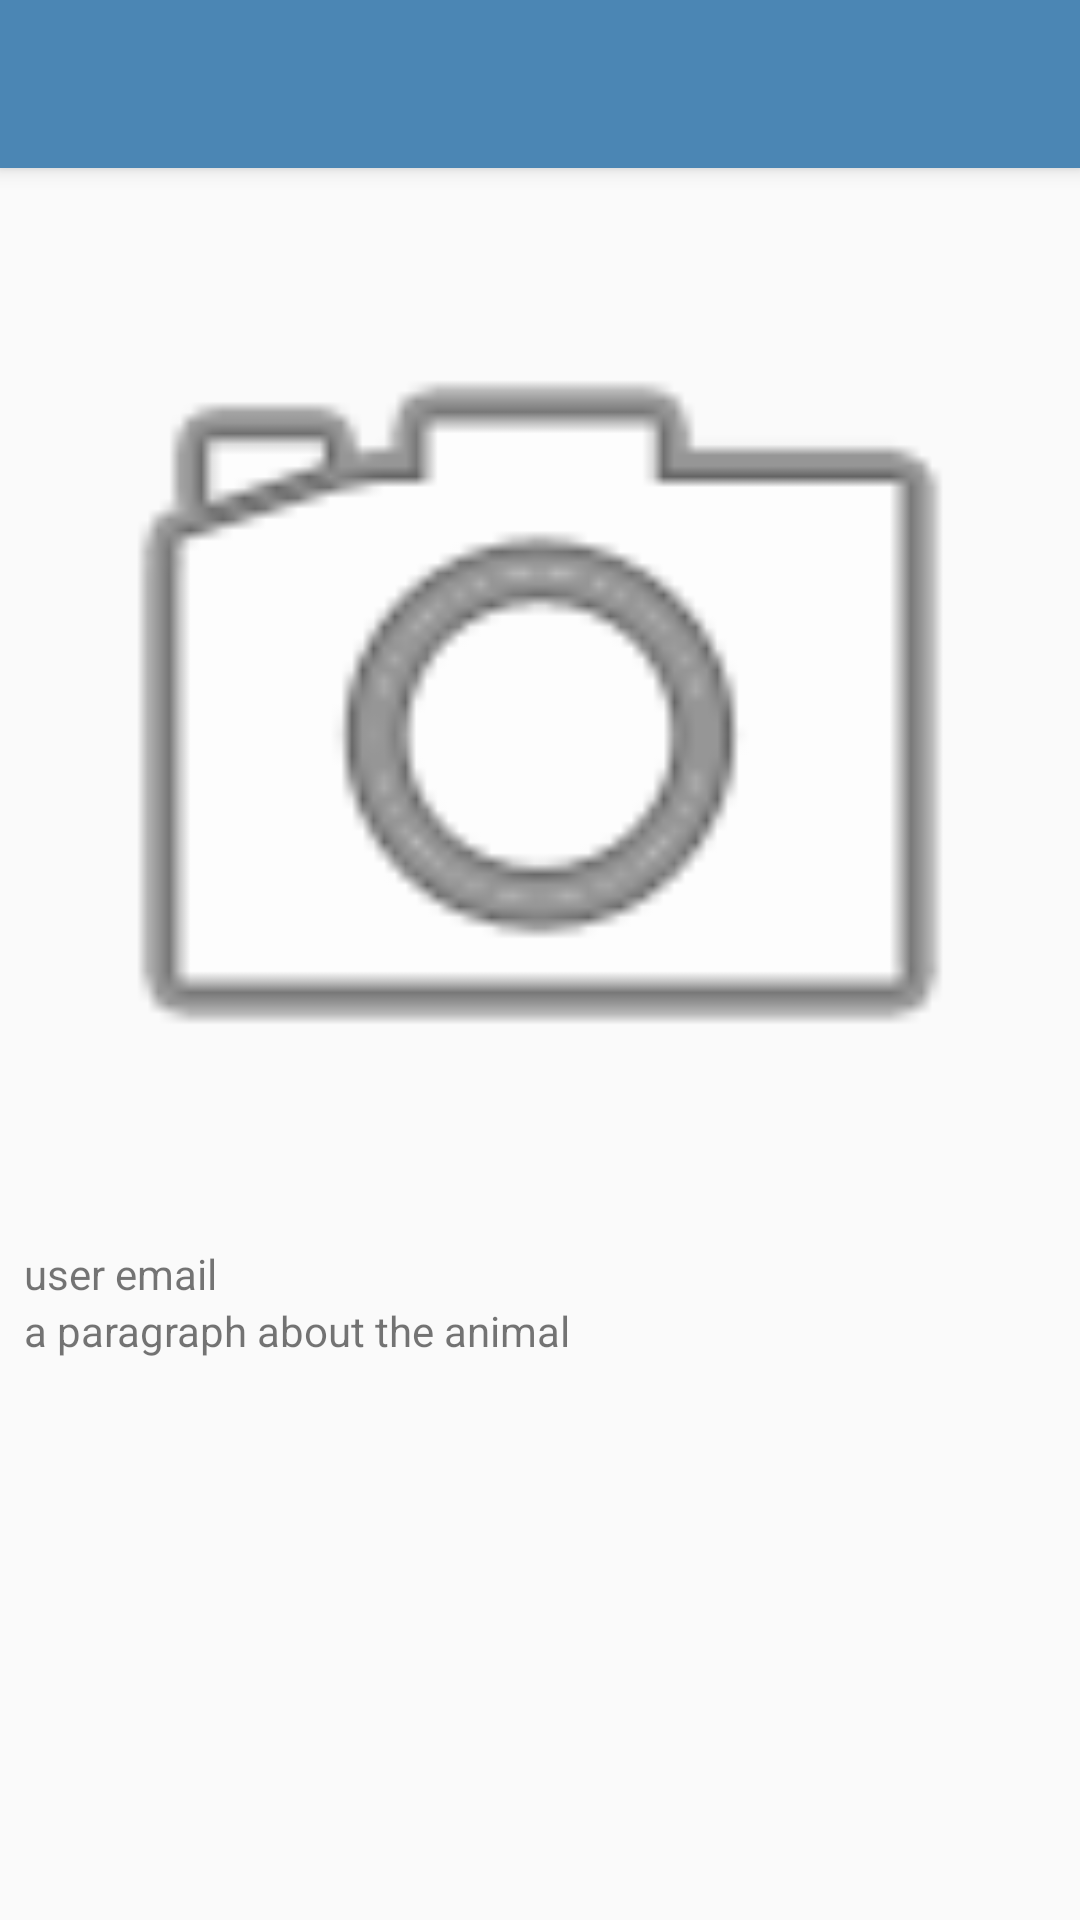

Reconstruct the res/layout file that produces this screen, plus the resources it refers to.
<!-- AndroidManifest.xml: application theme AppTheme -->
<!-- res/layout/activity_view_info.xml -->
<?xml version="1.0" encoding="utf-8"?>
<android.support.design.widget.CoordinatorLayout xmlns:android="http://schemas.android.com/apk/res/android"
    xmlns:app="http://schemas.android.com/apk/res-auto"
    xmlns:tools="http://schemas.android.com/tools"
    android:layout_width="match_parent"
    android:layout_height="match_parent"
    tools:context="com.b5.findfurryfriends.activities.ViewInfo">

    <android.support.design.widget.AppBarLayout
        android:layout_width="match_parent"
        android:layout_height="wrap_content"
        android:theme="@style/AppTheme.AppBarOverlay">

        <android.support.v7.widget.Toolbar
            android:id="@+id/toolbar"
            android:layout_width="match_parent"
            android:layout_height="?attr/actionBarSize"
            android:background="?attr/colorPrimary"
            app:popupTheme="@style/AppTheme.PopupOverlay" />

    </android.support.design.widget.AppBarLayout>

    <include
        android:id="@+id/include"
        layout="@layout/content_view_info" />

</android.support.design.widget.CoordinatorLayout>
<!-- res/layout/content_view_info.xml (included above) -->
<?xml version="1.0" encoding="utf-8"?>
<android.support.design.widget.CoordinatorLayout xmlns:android="http://schemas.android.com/apk/res/android"
    xmlns:app="http://schemas.android.com/apk/res-auto"
    xmlns:tools="http://schemas.android.com/tools"
    android:layout_width="match_parent"
    android:layout_height="match_parent"
    android:layout_marginBottom="8dp"
    android:layout_marginLeft="8dp"
    android:layout_marginRight="8dp"
    android:layout_marginTop="8dp"
    app:layout_behavior="@string/appbar_scrolling_view_behavior"
    tools:context="com.b5.findfurryfriends.activities.ViewInfo"
    tools:showIn="@layout/activity_view_info">

    <LinearLayout
        android:layout_width="match_parent"
        android:layout_height="wrap_content"
        android:orientation="vertical"
        tools:layout_editor_absoluteX="8dp"
        tools:layout_editor_absoluteY="8dp">

        <LinearLayout
            android:layout_width="match_parent"
            android:layout_height="wrap_content"
            android:orientation="horizontal">

            <ImageView
                android:id="@+id/pic1"
                android:layout_width="fill_parent"
                android:layout_height="351dp"
                android:contentDescription="@string/picture"
                app:srcCompat="@drawable/ic_menu_camera" />

        </LinearLayout>

        <TextView
            android:id="@+id/user_email"
            android:layout_width="match_parent"
            android:layout_height="wrap_content"
            android:text="@string/user_email" />

        <TextView
            android:id="@+id/info"
            android:layout_width="match_parent"
            android:layout_height="0dp"
            android:layout_weight="1"
            android:text="@string/a_paragraph_about_the_animal" />

    </LinearLayout>

</android.support.design.widget.CoordinatorLayout>
<!-- resources referenced by this layout -->
<resources>
  <string name="a_paragraph_about_the_animal">a paragraph about the animal</string>
  <string name="picture">Picture</string>
  <string name="user_email">user email</string>
  <style name="AppTheme.AppBarOverlay" parent="ThemeOverlay.AppCompat.Dark.ActionBar" />
  <style name="AppTheme.PopupOverlay" parent="ThemeOverlay.AppCompat.Light" />
  <style name="AppTheme" parent="Theme.AppCompat.Light.DarkActionBar">
          
          <item name="colorPrimary">#4b86b4</item>
          <item name="colorPrimaryDark">#2a4d69</item>
          <item name="colorAccent">#adbce3</item>
      </style>
</resources>
